Run: headless pygame with SDL's dummy video driver; simulated clock (each Clock.tick advances the game by its frame time, no real sleeping); random seed 0; keys injected as events and as key.get_pressed() state; no mouse input; restart key SPACE tapped at the start of phases 3 and 4.
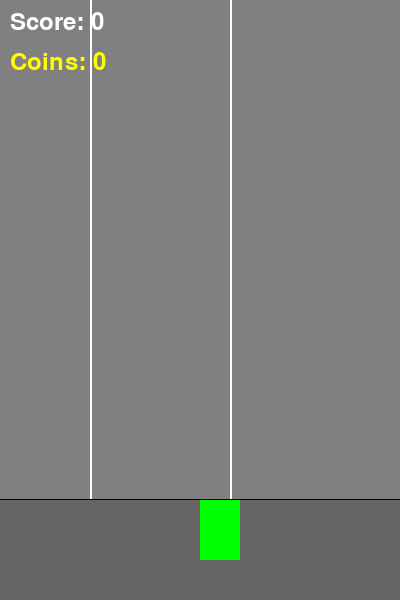
Frame 1 of 4 · flips 1–60 · no input
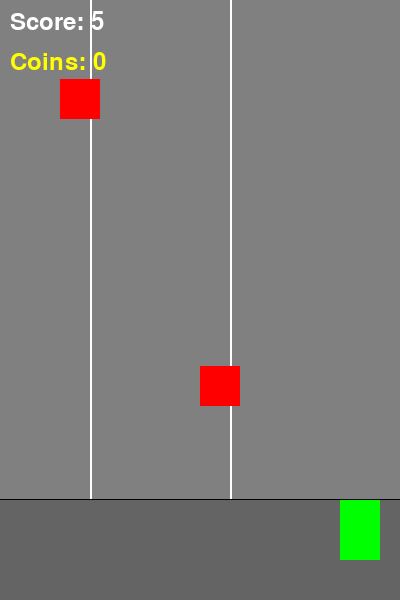
Frame 2 of 4 · flips 61–180 · tapped SPACE, RETURN · held RIGHT (→), D
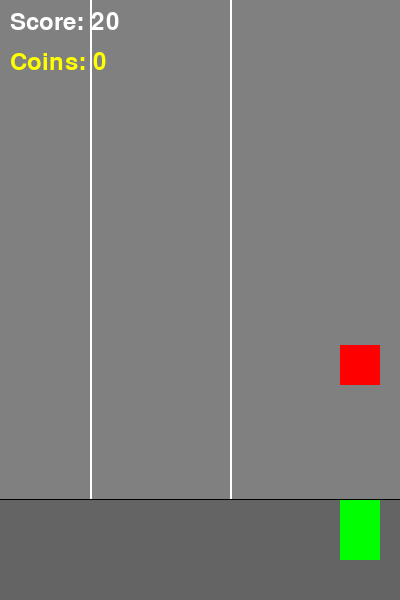
Frame 3 of 4 · flips 181–300 · tapped SPACE · held DOWN (↓), S
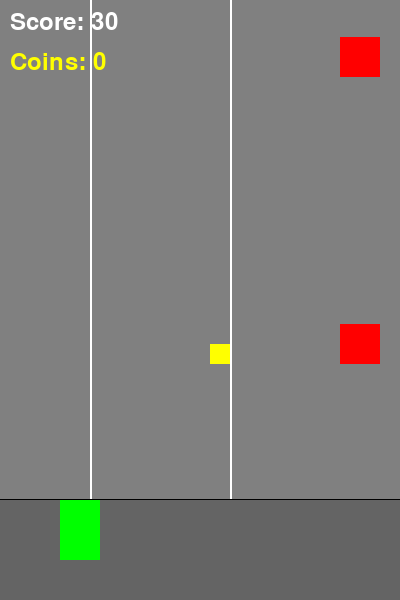
Frame 4 of 4 · flips 301–420 · tapped SPACE · held LEFT (←), A, UP (↑), W

The pygame program that drew these frames:

import pygame
import random
import sys

# Initialize Pygame
pygame.init()
# Screen dimensions
SCREEN_WIDTH = 400
SCREEN_HEIGHT = 600
FPS = 60

# Colors
BLACK = (0, 0, 0)
WHITE = (255, 255, 255)
RED = (255, 0, 0)
GREEN = (0, 255, 0)
BLUE = (0, 0, 255)
YELLOW = (255, 255, 0)
GRAY = (128, 128, 128)

class Player(pygame.sprite.Sprite):
    def __init__(self, x, y):
        super().__init__()
        self.image = pygame.Surface((40, 60))
        self.image.fill(GREEN)
        self.rect = self.image.get_rect()
        self.rect.x = x
        self.rect.y = y
        self.vel_x = 0
        self.vel_y = 0
        self.is_jumping = False
        self.jump_power = 20
        self.gravity = 0.6
        self.lane = 1  # 0 = left, 1 = middle, 2 = right
        
    def handle_input(self, keys):
        if keys[pygame.K_LEFT] and self.lane > 0:
            self.lane -= 1
        if keys[pygame.K_RIGHT] and self.lane < 2:
            self.lane += 1
        if keys[pygame.K_SPACE] and not self.is_jumping:
            self.is_jumping = True
            self.vel_y = -self.jump_power
    
    def update(self):
        # Update x position based on lane
        target_x = 60 + self.lane * 140
        self.rect.x = target_x
        
        # Jump physics
        if self.is_jumping:
            self.vel_y += self.gravity
            self.rect.y += self.vel_y
            
            if self.rect.y >= SCREEN_HEIGHT - 100:
                self.rect.y = SCREEN_HEIGHT - 100
                self.is_jumping = False
                self.vel_y = 0
    
    def draw(self, surface):
        surface.blit(self.image, self.rect)

class Obstacle(pygame.sprite.Sprite):
    def __init__(self, x, y, lane):
        super().__init__()
        self.image = pygame.Surface((40, 40))
        self.image.fill(RED)
        self.rect = self.image.get_rect()
        self.rect.x = x
        self.rect.y = y
        self.lane = lane
        self.speed = 7
    
    def update(self):
        self.rect.y += self.speed
    
    def draw(self, surface):
        surface.blit(self.image, self.rect)

class Coin(pygame.sprite.Sprite):
    def __init__(self, x, y, lane):
        super().__init__()
        self.image = pygame.Surface((20, 20))
        self.image.fill(YELLOW)
        self.rect = self.image.get_rect()
        self.rect.x = x + 10
        self.rect.y = y
        self.lane = lane
        self.speed = 7
    
    def update(self):
        self.rect.y += self.speed
    
    def draw(self, surface):
        surface.blit(self.image, self.rect)

class Game:
    def __init__(self):
        self.screen = pygame.display.set_mode((SCREEN_WIDTH, SCREEN_HEIGHT))
        pygame.display.set_caption("Subway Surfers Ripoff")
        self.clock = pygame.time.Clock()
        self.running = True
        self.game_over = False
        
        self.player = Player(SCREEN_WIDTH // 2 - 20, SCREEN_HEIGHT - 100)
        self.obstacles = []
        self.coins = []
        
        self.score = 0
        self.coins_collected = 0
        self.spawn_timer = 0
        self.spawn_rate = 40
        self.difficulty = 1
        
        self.font = pygame.font.Font(None, 36)
        self.large_font = pygame.font.Font(None, 72)
    
    def spawn_obstacles(self):
        self.spawn_timer += 1
        
        # Increase difficulty over time
        if self.score > 500:
            self.spawn_rate = 35
            self.difficulty = 1.2
        if self.score > 1000:
            self.spawn_rate = 30
            self.difficulty = 1.4
        if self.score > 1500:
            self.spawn_rate = 25
            self.difficulty = 1.6
        
        if self.spawn_timer > self.spawn_rate:
            self.spawn_timer = 0
            
            # Spawn obstacles
            if random.random() < 0.7:
                lane = random.randint(0, 2)
                x = 60 + lane * 140
                obstacle = Obstacle(x, -40, lane)
                self.obstacles.append(obstacle)
            
            # Spawn coins occasionally
            if random.random() < 0.3:
                lane = random.randint(0, 2)
                x = 60 + lane * 140
                coin = Coin(x, -20, lane)
                self.coins.append(coin)
    
    def handle_events(self):
        for event in pygame.event.get():
            if event.type == pygame.QUIT:
                self.running = False
            if event.type == pygame.KEYDOWN:
                if event.key == pygame.K_ESCAPE:
                    self.running = False
                if self.game_over and event.key == pygame.K_SPACE:
                    self.__init__()  # Restart game
    
    def check_collisions(self):
        # Check collision with obstacles
        for obstacle in self.obstacles:
            if self.player.rect.colliderect(obstacle.rect):
                self.game_over = True
        
        # Check collision with coins
        for coin in self.coins[:]:
            if self.player.rect.colliderect(coin.rect):
                self.coins_collected += 1
                self.score += 10
                self.coins.remove(coin)
    
    def update(self):
        if not self.game_over:
            keys = pygame.key.get_pressed()
            self.player.handle_input(keys)
            self.player.update()
            
            self.spawn_obstacles()
            
            # Update obstacles
            for obstacle in self.obstacles[:]:
                obstacle.update()
                if obstacle.rect.y > SCREEN_HEIGHT:
                    self.obstacles.remove(obstacle)
                    self.score += 5
            
            # Update coins
            for coin in self.coins[:]:
                coin.update()
                if coin.rect.y > SCREEN_HEIGHT:
                    self.coins.remove(coin)
            
            self.check_collisions()
    
    def draw(self):
        self.screen.fill(GRAY)
        
        # Draw game background with lanes
        pygame.draw.line(self.screen, WHITE, (90, 0), (90, SCREEN_HEIGHT), 2)
        pygame.draw.line(self.screen, WHITE, (230, 0), (230, SCREEN_HEIGHT), 2)
        
        # Draw ground
        pygame.draw.line(self.screen, BLACK, (0, SCREEN_HEIGHT - 100), 
                        (SCREEN_WIDTH, SCREEN_HEIGHT - 100), 3)
        pygame.draw.rect(self.screen, (100, 100, 100), 
                        (0, SCREEN_HEIGHT - 100, SCREEN_WIDTH, 100))
        
        # Draw game objects
        self.player.draw(self.screen)
        
        for obstacle in self.obstacles:
            obstacle.draw(self.screen)
        
        for coin in self.coins:
            coin.draw(self.screen)
        
        # Draw UI
        score_text = self.font.render(f"Score: {self.score}", True, WHITE)
        coins_text = self.font.render(f"Coins: {self.coins_collected}", True, YELLOW)
        self.screen.blit(score_text, (10, 10))
        self.screen.blit(coins_text, (10, 50))
        
        # Draw game over screen
        if self.game_over:
            overlay = pygame.Surface((SCREEN_WIDTH, SCREEN_HEIGHT))
            overlay.set_alpha(200)
            overlay.fill(BLACK)
            self.screen.blit(overlay, (0, 0))
            
            game_over_text = self.large_font.render("GAME OVER", True, RED)
            final_score_text = self.font.render(f"Final Score: {self.score}", True, WHITE)
            final_coins_text = self.font.render(f"Coins Collected: {self.coins_collected}", True, YELLOW)
            restart_text = self.font.render("Press SPACE to Restart", True, WHITE)
            
            self.screen.blit(game_over_text, 
                           (SCREEN_WIDTH // 2 - game_over_text.get_width() // 2, 100))
            self.screen.blit(final_score_text, 
                           (SCREEN_WIDTH // 2 - final_score_text.get_width() // 2, 200))
            self.screen.blit(final_coins_text, 
                           (SCREEN_WIDTH // 2 - final_coins_text.get_width() // 2, 250))
            self.screen.blit(restart_text, 
                           (SCREEN_WIDTH // 2 - restart_text.get_width() // 2, 400))
        
        pygame.display.flip()
    
    def run(self):
        while self.running:
            self.handle_events()
            self.update()
            self.draw()
            self.clock.tick(FPS)
        
        pygame.quit()
        sys.exit()

if __name__ == "__main__":
    game = Game()
    game.run()
